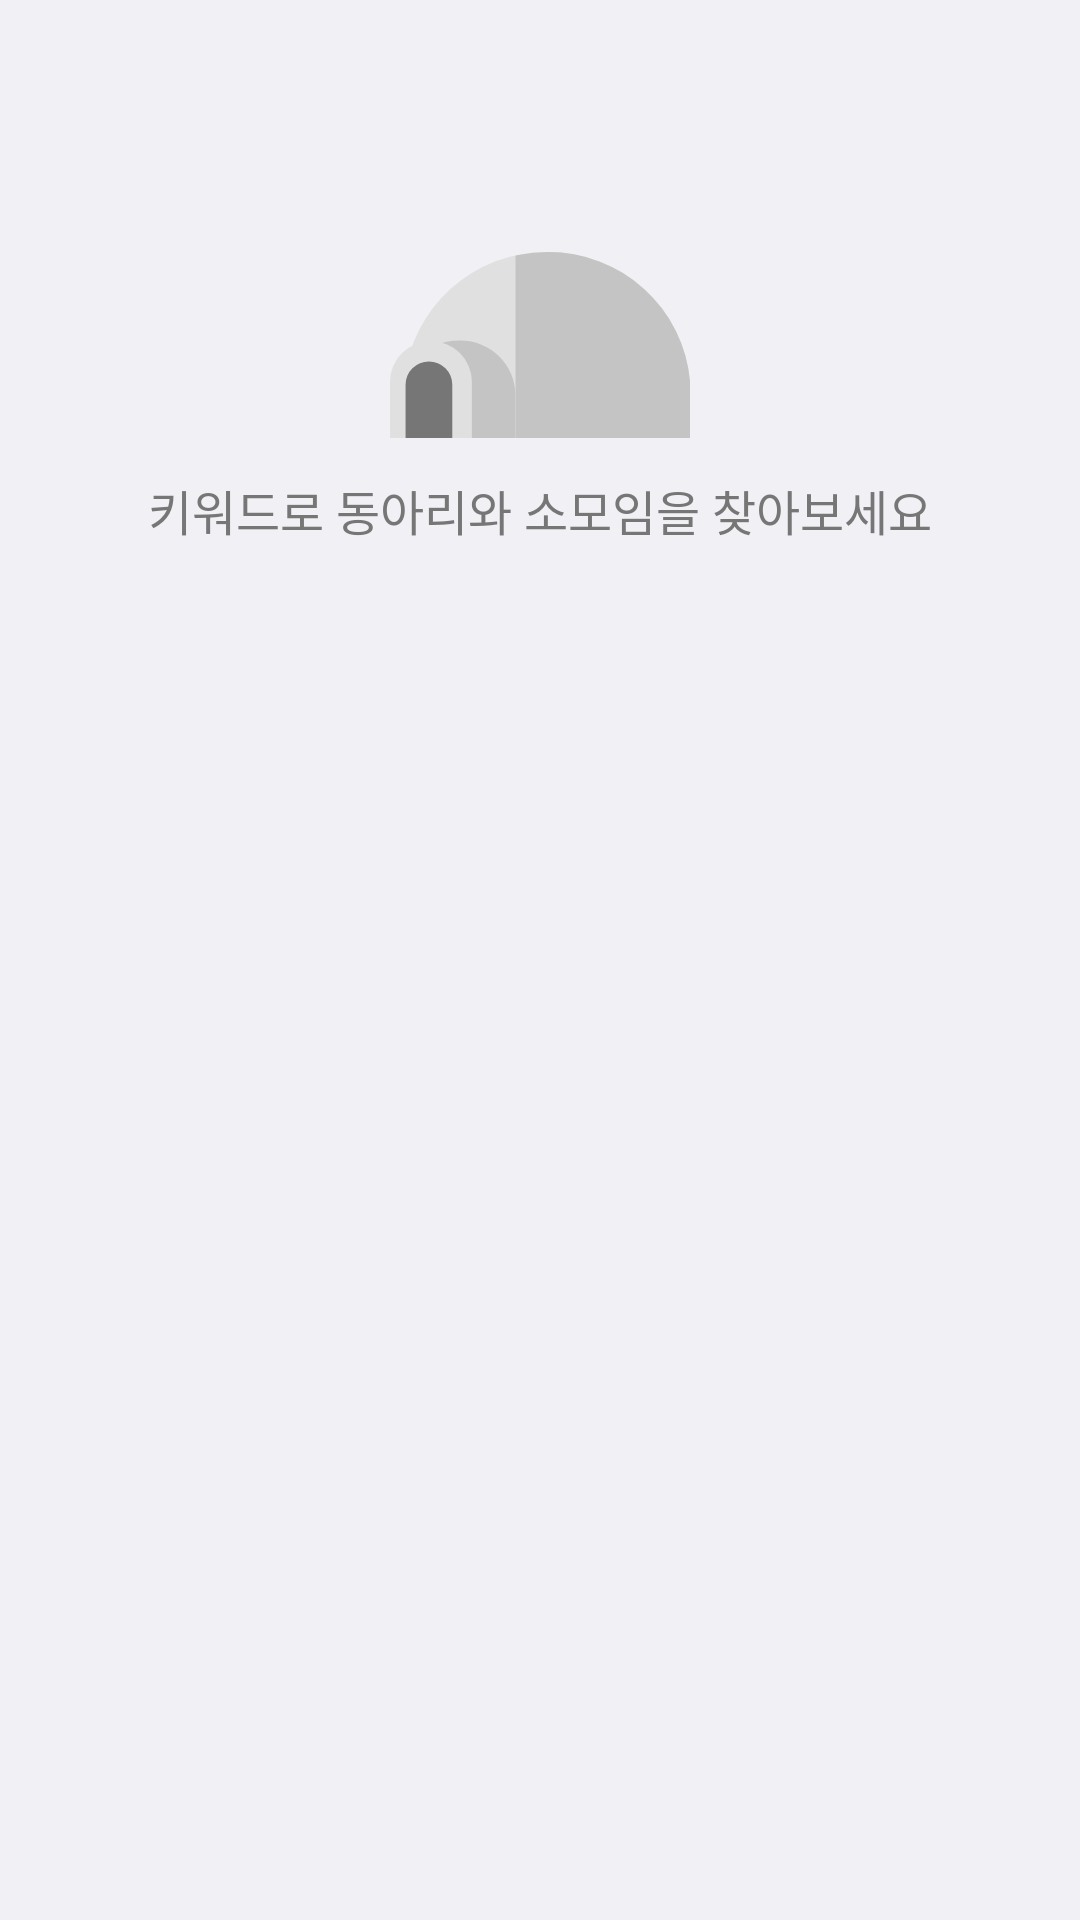

Produce the Android XML layout that renders to this screen, including the resource entries it uses.
<!-- AndroidManifest.xml: application theme Theme.INUClub -->
<!-- res/layout/fragment_search_info.xml -->
<?xml version="1.0" encoding="utf-8"?>
<FrameLayout xmlns:android="http://schemas.android.com/apk/res/android"
    xmlns:app="http://schemas.android.com/apk/res-auto"
    xmlns:tools="http://schemas.android.com/tools"
    android:layout_width="match_parent"
    android:layout_height="match_parent"
    android:background="@color/line_color_white_gray"
    tools:context=".fragment.SearchInfoFragment">

    <TextView
        android:id="@+id/tv_search_info"
        android:layout_width="wrap_content"
        android:layout_height="wrap_content"
        android:layout_gravity="center"
        android:layout_marginBottom="150dp"
        android:textColor="@color/font_color_gray"
        android:fontFamily="@font/spoqahansansneo_regular"
        android:textSize="16sp"
        android:text="@string/search_info_text" />

    <ImageView
        android:id="@+id/imageView"
        android:layout_width="100dp"
        android:layout_height="100dp"
        android:layout_gravity="center"
        android:layout_marginBottom="205dp"
        android:src="@drawable/ic_search_igloo" />
</FrameLayout>
<!-- resources referenced by this layout -->
<resources>
  <color name="font_color_gray">#767676</color>
  <color name="line_color_white_gray">#F1F1F5</color>
  <!-- drawable ic_search_igloo (drawable) -->
  <vector xmlns:android="http://schemas.android.com/apk/res/android"
      android:width="68.59dp"
      android:height="42.81dp"
      android:viewportWidth="68.59"
      android:viewportHeight="42.81">
    <path
        android:pathData="M36,0A32.55,32.55 0,0 0,3.32 29.7L3.32,42.81L68.59,42.81L68.59,29.7A32.55,32.55 0,0 0,36 0Z"
        android:fillColor="#e0e0e0"/>
    <path
        android:pathData="M68.59,35.54L68.59,29.7A32.55,32.55 0,0 0,36 0a33.13,33.13 0,0 0,-7.3 0.81v42L68.59,42.81L68.59,35.54Z"
        android:fillColor="#c4c4c4"/>
    <path
        android:pathData="M16.12,20.38h0A12.53,12.53 0,0 1,28.65 32.9v9.91a0,0 0,0 1,0 0H0a0,0 0,0 1,0 0V36.46A16.09,16.09 0,0 1,16.12 20.38Z"
        android:fillColor="#c4c4c4"/>
    <path
        android:pathData="M9.36,20.52h0a9.36,9.36 0,0 1,9.36 9.36V42.81a0,0 0,0 1,0 0H0a0,0 0,0 1,0 0V29.88A9.36,9.36 0,0 1,9.36 20.52Z"
        android:fillColor="#e0e0e0"/>
    <path
        android:pathData="M8.9,25.19h0a5.34,5.34 0,0 1,5.34 5.34V42.79a0,0 0,0 1,0 0H3.56a0,0 0,0 1,0 0V30.53A5.34,5.34 0,0 1,8.9 25.19Z"
        android:fillColor="#767676"/>
  </vector>
  <string name="search_info_text">키워드로 동아리와 소모임을 찾아보세요</string>
  <style name="Theme.INUClub" parent="Theme.MaterialComponents.DayNight.DarkActionBar">
          
          <item name="colorPrimary">@color/white</item>
          <item name="colorPrimaryVariant">@color/brand_color_yellow</item>
          <item name="colorOnPrimary">@color/white</item>
          
          <item name="colorSecondary">@color/teal_200</item>
          <item name="colorSecondaryVariant">@color/teal_700</item>
          <item name="colorOnSecondary">@color/black</item>
          
          <item name="android:statusBarColor" tools:targetApi="l">@color/white</item>
          <item name="android:windowLightStatusBar">true</item>
          
          <item name="windowActionBar">false</item>
          <item name="windowNoTitle">true</item>
  
          <item name="alertDialogTheme">@style/AlertDialogTheme</item>
      </style>
  <color name="white">#FFFFFFFF</color>
  <color name="teal_200">#191919</color>
  <color name="teal_700">#FF018786</color>
  <color name="black">#FF000000</color>
  <style name="AlertDialogTheme" parent="ThemeOverlay.MaterialComponents.Dialog.Alert">
          <item name="buttonBarNegativeButtonStyle">@style/NegativeButtonStyle</item>
          <item name="buttonBarPositiveButtonStyle">@style/PositiveButtonStyle</item>
          <item name="fontFamily">@font/spoqahansansneo_regular</item>
      </style>
  <style name="NegativeButtonStyle" parent="Widget.MaterialComponents.Button.TextButton.Dialog">
          <item name="android:textColor">@color/font_color_black</item>
      </style>
  <style name="PositiveButtonStyle" parent="Widget.MaterialComponents.Button.TextButton.Dialog">
          <item name="android:textColor">@color/font_color_black</item>
          <item name="fontFamily">@font/spoqahansansneo_regular</item>
      </style>
  <color name="font_color_black">#191919</color>
</resources>
